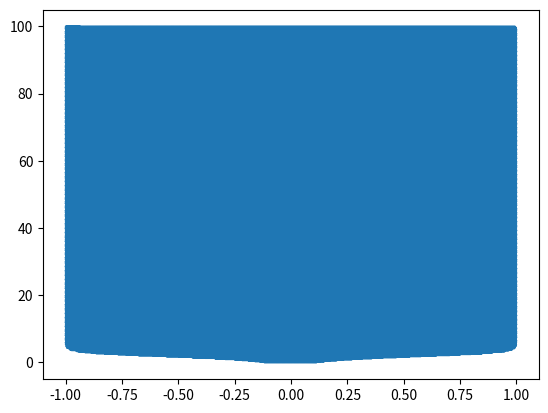

Source code (Python):
import matplotlib.pyplot as plt
import math

N = 10000
step = 0.01
r_i = 0.11

T = [0]*N
r = [0]*N
theta = [0]*N
i = 0

r[0] = r_i

while i < N-1:
	r[i+1] = r[i]  + step*(r[i] - r[i]**3)
	theta[i+1] = theta[i] + step*40
	T[i+1] = T[i] + step
	i+=1
X = []
for i in range(len(r)):
	X.append(r[i]*math.cos(theta[i]))

plt.plot(X,T)
plt.show()